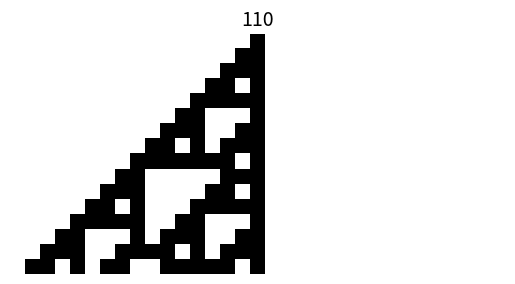

Recreate this plot in Python.
#!../../python3.9/bin/python

import sys
import numpy as np
import matplotlib.pyplot as plt

# rule 110 - 0110 1110
# time I - número d'iteracions de la regla
# start_pattern - patro inicial, es pot començar amb un unic 1 central o aleatori

class elementaryCellularAutomata():
    def __init__(self, iterations, input):
        self.r = self._get_rule(110)
        self.I = iterations
        self.input = input

    def _get_rule(self,idx):
        """Return the rule with the name and the result of each combination of 3 bits"""
        input_patterns = [
            (1,1,1),
            (1,1,0),
            (1,0,1),
            (1,0,0),
            (0,1,1),
            (0,1,0),
            (0,0,1),
            (0,0,0)
        ]
        outputs = list(map(int,format(idx, "#010b")[2:]))
        mapping = dict(zip(input_patterns, outputs))
        mapping["name"] = "Rule %d" % (idx)
        return mapping

    def generate_automata(self):
        board = np.array(self.input)
        rows = []
        for _ in range(self.I):
            board = self.iterate(board)
            rows.append(board)

        rows = np.array(rows)
        return rows

    def iterate(self, board):
        """Return the new row of the cellular automata after applying the rule"""

        new_board = np.zeros_like(board)
        for i in range(0, board.shape[0]):
            """
            Per cada iteracio agafa 3 bits i mira a la regla quin valor li correspon
            Per la posició 0 i la posició final no es miren perquè no pots mirar el primer i últim bit
            """
            if i == 0:
                new_board[i] = self.r[(board[board.shape[0]-1], board[i], board[i+1])]
            elif i == board.shape[0]-1:
                new_board[i] = self.r[(board[i-1], board[i], board[0])]
            else:
                new_board[i] = self.r[tuple(board[i-1:i+2])]
        return new_board

        def visualize_board(self, board, title):
            """Visualize the elementary cellular automata"""
            plt.figure()
            plt.imshow(board, cmap="Greys")
            plt.axis("off")
            plt.title(title, fontsize=14)
            plt.show()
            plt.close()


class elementaryCellularAutomataMnist():
    """
    Class eca per testejar diferentes funcionalitats, no
    s'utilitza per les funcions principals
    """

    def __init__(self, iterations, start_pattern):
        self.r = self._get_rule(110)
        self.I = iterations
        self.input = start_pattern

    def _get_rule(self,idx):
        """Return the rule with the name and the result of each combination of 3 bits"""
        input_patterns = [
            (1,1,1),
            (1,1,0),
            (1,0,1),
            (1,0,0),
            (0,1,1),
            (0,1,0),
            (0,0,1),
            (0,0,0)
        ]
        outputs = list(map(int,format(idx, "#010b")[2:]))
        mapping = dict(zip(input_patterns, outputs))
        mapping["name"] = "Rule %d" % (idx)
        return mapping

    def generate_automata(self):
        board = np.array(self.input)
        rows = []
        for _ in range(self.I):
            board = self.iterate(board)
            rows.append(board)

        rows = np.array(rows)
        return rows

    def iterate(self, board):
        """Return the new row of the cellular automata after applying the rule"""
        new_board = np.zeros_like(board)
        for i in range(1, board.shape[0] - 1):
            """
            Per cada iteracio agafa 3 bits i mira a la regla quin valor li correspon
            Per la posició 0 i la posició final no es miren perquè no pots mirar el primer i últim bit
            """
            new_board[i] = self.r[tuple(board[i-1:i+2])]
        return new_board

class elementaryCellularAutomataTest():
    """
    Class eca per testejar diferentes funcionalitats, no
    s'utilitza per les funcions principals
    """

    def __init__(self, iterations, start_pattern):
        self.r = self._get_rule(110)
        self.i = iterations
        self.p = start_pattern

    def _get_rule(self,idx):
        """Return the rule with the name and the result of each combination of 3 bits"""
        input_patterns = [
            (1,1,1),
            (1,1,0),
            (1,0,1),
            (1,0,0),
            (0,1,1),
            (0,1,0),
            (0,0,1),
            (0,0,0)
        ]
        outputs = list(map(int,format(idx, "#010b")[2:]))
        mapping = dict(zip(input_patterns, outputs))
        mapping["name"] = "Rule %d" % (idx)
        return mapping

    def generate_map(self):
        """Return the rows of the cellular automata"""
        board = np.array(self.p)
        board = np.pad(board, (self.i, self.i), 'constant', constant_values=(0,0))
        rows = [board]
        """
        Cada iteracio apliquem la regla de l'automata al patro i treien una nova
        fila de 0 i 1. Es segueix aplicant segons les iteracions que decidim
        """
        for _ in range(self.i):
            board = self.iterate(board)
            rows.append(board)

        rows = np.array(rows)
        return rows

    def iterate(self, board):
        """Return the new row of the cellular automata after applying the rule"""
        board = np.pad(board, (1, 1), 'constant', constant_values=(0,0))
        print(board, board.shape[0])
        new_board = np.zeros_like(board)
        for i in range(1, board.shape[0] - 1):
            """
            Per cada iteracio agafa 3 bits i mira a la regla quin valor li correspon
            Per la posició 0 i la posició final no es miren perquè no pots mirar el primer i últim bit
            """
            new_board[i] = self.r[tuple(board[i-1:i+2])]
        return new_board[1:-1]

    def visualize_board(self, board, title):
        """Visualize the elementary cellular automata"""
        plt.figure()
        plt.imshow(board, cmap="Greys")
        plt.axis("off")
        plt.title(title, fontsize=14)
        plt.show()
        plt.close()

if __name__ == "__main__":


    #start_pattern = list('000000000010000000000'
    # reservoir = elementaryCellularAutomataTest(i, start_pattern)
    # board = reservoir.generate_map()
    # reservoir.visualize_board(board, '110')

    # Per testejar l'eca110
    a = np.array((0,1,0))
    i = 15
    reservoir = elementaryCellularAutomataTest(i, a)
    board = reservoir.generate_map()
    reservoir.visualize_board(board, '110')
